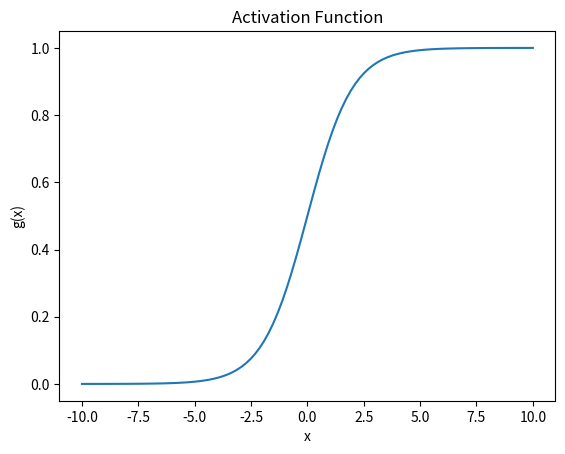

The matplotlib source for this figure:
import numpy as np
import matplotlib.pyplot as plt
import math

# Defining the activation function g(x)
def g(x):
    return (math.e**x)/(1 + math.e**x)


# Plot the activation function g(x)
x = np.linspace(-10, 10, 100)
y = g(x)
plt.plot(x, y)
plt.xlabel('x')
plt.ylabel('g(x)')
plt.title('Activation Function')
plt.savefig('CS20BTECH11052_HW1_problem1.8.png')


# Generating the random data
d, N = 4, 100
X = np.random.rand(N, d)
y = []
for j in range(N):
    if 2 * X[j][0] - 3 * X[j][1] + X[j][3] >= 0 :
        y.append(1)
    else:
        y.append(0)
        

# f(w) = || g(X^T w) - y ||^2. This indicates that f_grad(w) = 2 * X * (g(X^T w) - y)
def f_grad(W, X, Y):
    w, x, y = np.asarray(W), np.asarray(X), np.asarray(Y)
    t = 2 * (w.dot(x) - y) * np.exp(w.dot(x)) / pow(1 + np.exp(w.dot(x)), 2)
    return t * x
    

# Running the gradient descent algorithm for 100 steps and finding the optimal w
w = np.array([1, 1, 1, 1])
N = 100
delta = 0.05
for i in range(N):
    w = w - delta * f_grad(w, X[i], y[i])

print("The optimal w is: ", w)